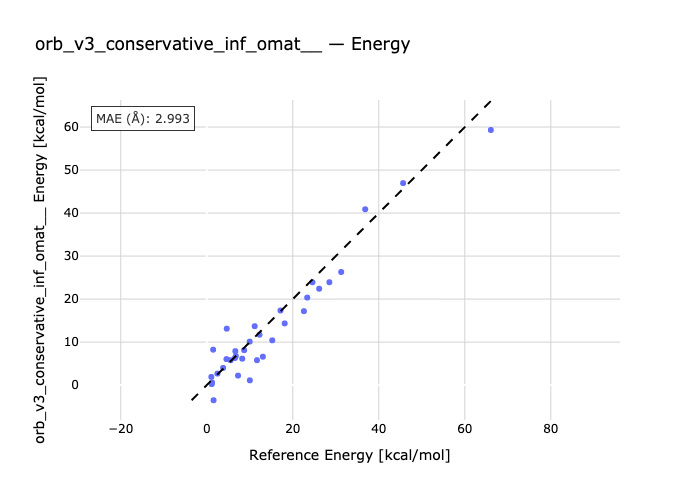

Values plotted in this chart, from the file beside it:
species, reference, predicted
P1-E1, 1.49, 8.241
P2-E1, 23.36, 20.35
P3-E3, 7.27, 2.216
E4-P4, 1.06, 1.901
E5-E4, 1.23, 0.6066
E4-P6, 2.49, 2.679
E7-P7, 11.15, 13.7
P8-E8, 22.59, 17.19
P9-E9, 6.54, 6.292
P10-E10, 3.8, 3.999
E11-P11, 1.58, -3.521
P12-E12, 45.65, 46.96
E13-P13, 36.85, 40.89
P14-E14, 24.58, 23.92
E15-P15, 8.25, 6.144
P16-E16, 10.02, 1.114
E17-P17, 28.51, 23.91
P18-E18, 11.68, 5.788
E19-E20, 4.58, 6.052
E20-P20, 18.12, 14.35
P21-E21, 1.16, 0.2358
E21-E22, 4.65, 13.12
P23-E23, 5.54, 5.787
E24-P24, 12.26, 11.72
P25-E25, 26.14, 22.41
E26-P26, 17.14, 17.34
P27-E27, 66.06, 59.32
E28-P28, 31.26, 26.3
P29-E29, 13.05, 6.605
P30-E30, 9.98, 10.11
P31-E31, 15.23, 10.41
P32-E32, 6.64, 7.886
P33-E33, 8.7, 8.126
E34-P34, 6.77, 6.75
